Image classification data set "ripeness_multistage" (ShyamAlancode/Fruit-Screening on GitHub). Class labels (3): immature, mature, semi mature.

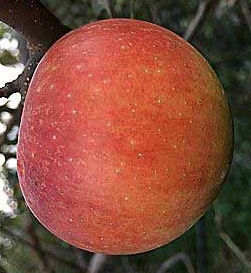
Label: mature

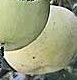
Label: immature

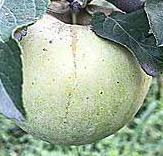
Label: immature

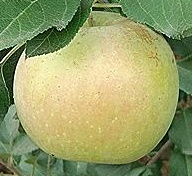
Label: semi mature

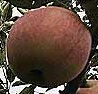
Label: mature

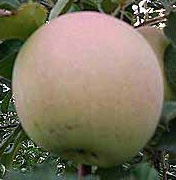
Label: semi mature
